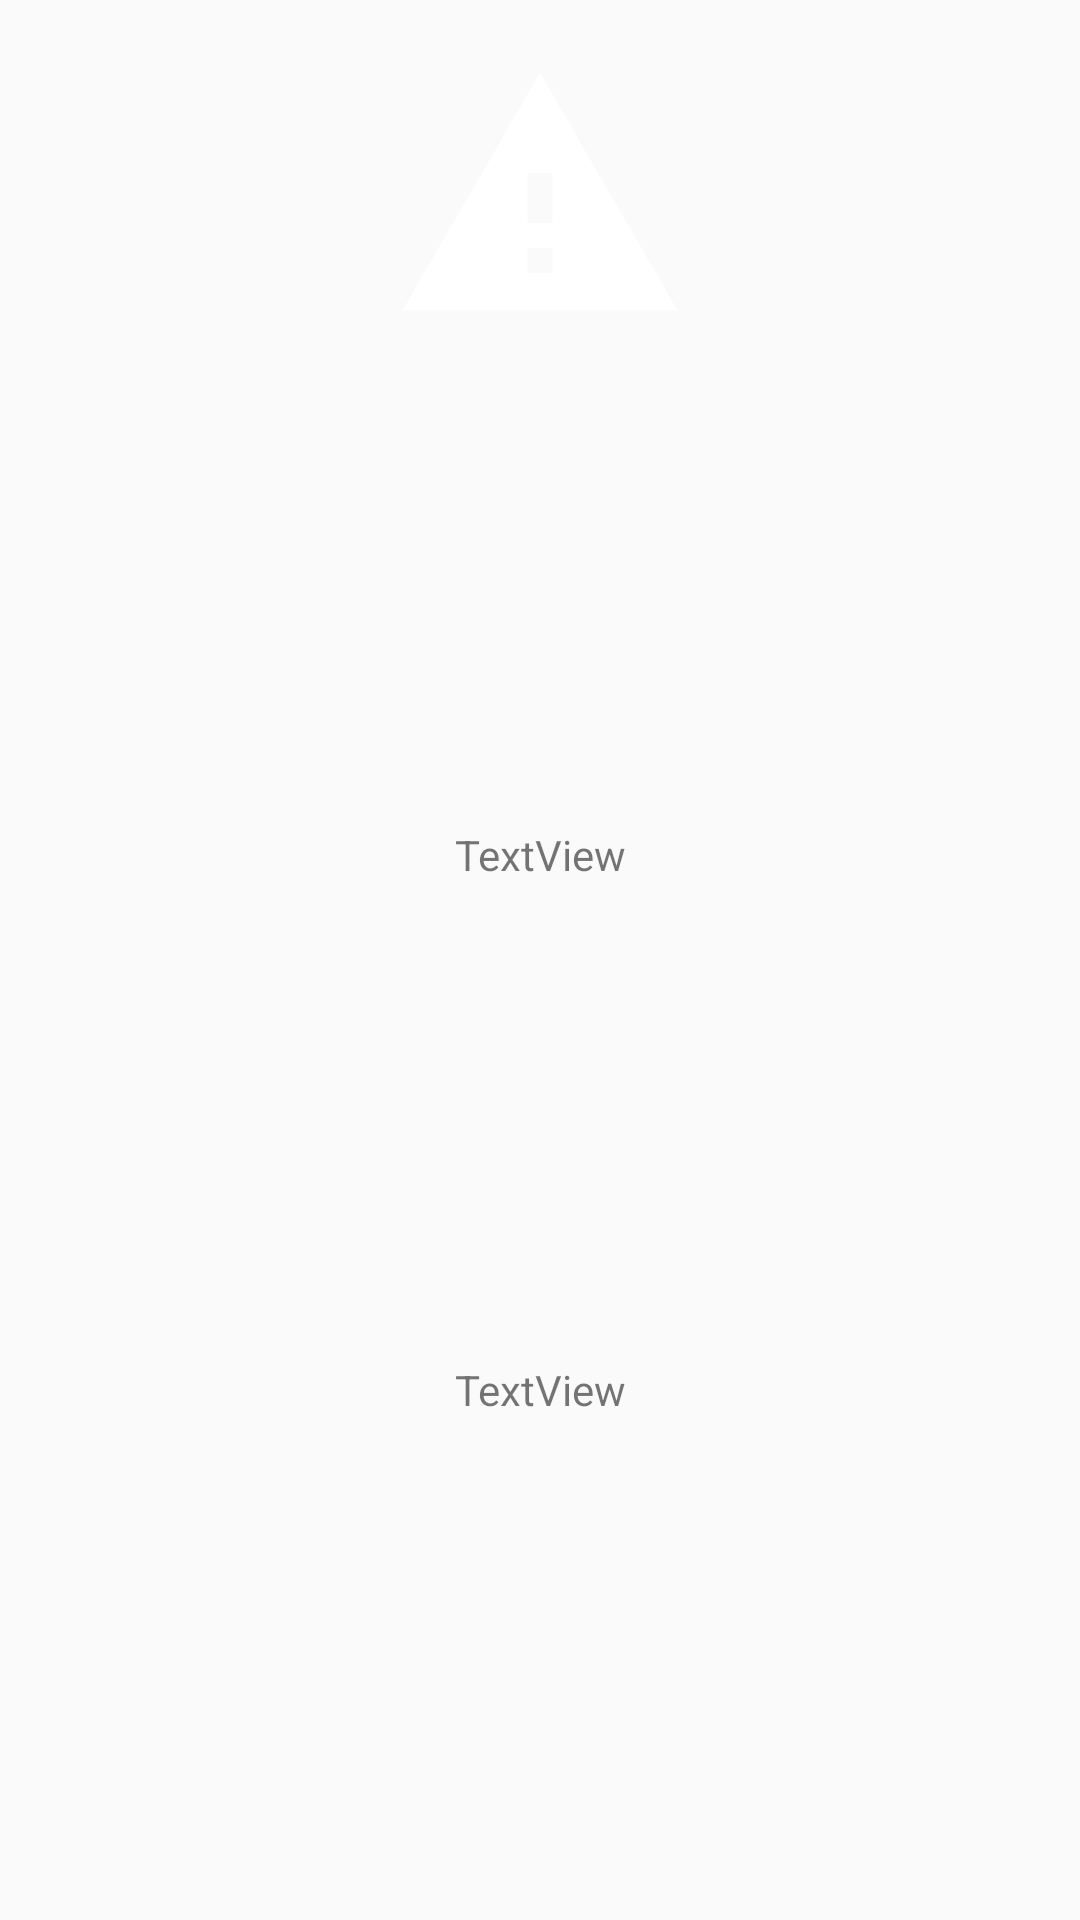

Here is an Android app screen rendered from its layout file. Give the layout XML and the strings, colors and styles it references.
<!-- AndroidManifest.xml: application theme AppTheme -->
<!-- res/layout/popup_validator.xml -->
<?xml version="1.0" encoding="utf-8"?>
<androidx.constraintlayout.widget.ConstraintLayout xmlns:android="http://schemas.android.com/apk/res/android"
    xmlns:app="http://schemas.android.com/apk/res-auto"
    xmlns:tools="http://schemas.android.com/tools"
    android:layout_width="wrap_content"
    android:layout_height="wrap_content">

    <ImageView
        android:id="@+id/valid_status_image"
        android:layout_width="100dp"
        android:layout_height="100dp"
        android:layout_marginStart="64dp"
        android:layout_marginTop="16dp"
        android:layout_marginEnd="64dp"
        app:layout_constraintEnd_toEndOf="parent"
        app:layout_constraintStart_toStartOf="parent"
        app:layout_constraintTop_toTopOf="parent"
        app:srcCompat="?android:attr/alertDialogIcon" />

    <TextView
        android:id="@+id/valid_status_text"
        android:layout_width="wrap_content"
        android:layout_height="wrap_content"
        android:layout_marginBottom="16dp"
        android:text="TextView"
        app:layout_constraintBottom_toBottomOf="parent"
        app:layout_constraintEnd_toEndOf="parent"
        app:layout_constraintStart_toStartOf="parent"
        app:layout_constraintTop_toBottomOf="@+id/patient_name" />

    <TextView
        android:id="@+id/patient_name"
        android:layout_width="wrap_content"
        android:layout_height="wrap_content"
        android:layout_marginTop="8dp"
        android:layout_marginBottom="8dp"
        android:text="TextView"
        app:layout_constraintBottom_toTopOf="@+id/valid_status_text"
        app:layout_constraintEnd_toEndOf="parent"
        app:layout_constraintStart_toStartOf="parent"
        app:layout_constraintTop_toBottomOf="@+id/valid_status_image" />
</androidx.constraintlayout.widget.ConstraintLayout>
<!-- resources referenced by this layout -->
<resources>
  <style name="AppTheme" parent="Theme.AppCompat.DayNight.NoActionBar">
          <item name="actionMenuTextColor">@color/white</item>
          <item name="windowActionBar">false</item>
          <item name="windowNoTitle">true</item>
          <item name="android:actionMenuTextColor">@color/white</item>
  
          <item name="android:itemTextAppearance">@color/white</item>
          <item name="android:textColorSecondary">@color/white</item>
      </style>
  <color name="white">#FFFFFFFF</color>
</resources>
